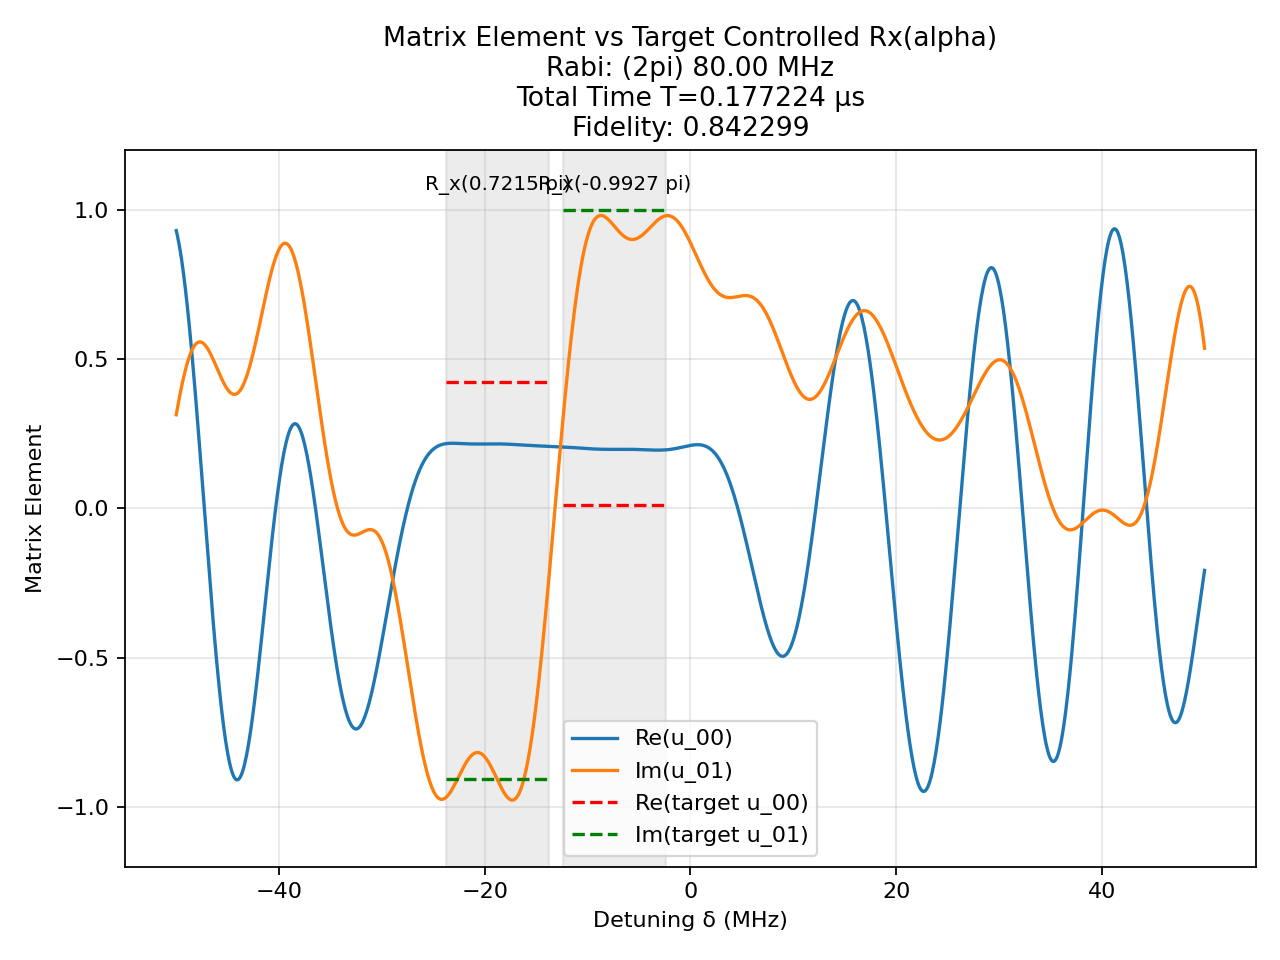

The data file committed next to this chart (first rows):
t (us), H_x (2pi MHz), H_z (2pi MHz)
0.002134, -80.0, 0.0
0.0025, 0.0, 50.0
0.0003036, 80.0, 0.0
0.0025, 0.0, 50.0
0.0009257, 80.0, 0.0
0.0025, 0.0, 50.0
0.0004728, 80.0, 0.0
0.0025, 0.0, 50.0
0.000359, 80.0, 0.0
0.0025, 0.0, 50.0
0.00016, -80.0, 0.0
0.0025, 0.0, 50.0
0.0006433, -80.0, 0.0
0.0025, 0.0, 50.0
0.0002349, -80.0, 0.0
0.0025, 0.0, 50.0
0.001597, 80.0, 0.0
0.0025, 0.0, 50.0
0.00145, 80.0, 0.0
0.0025, 0.0, 50.0
0.001167, -80.0, 0.0
0.0025, 0.0, 50.0
0.001337, -80.0, 0.0
0.0025, 0.0, 50.0
0.0004109, 80.0, 0.0
0.0025, 0.0, 50.0
7.253858006495561e-05, -80.0, 0.0
0.0025, 0.0, 50.0
0.001296, -80.0, 0.0
0.0025, 0.0, 50.0
0.0004475, -80.0, 0.0
0.0025, 0.0, 50.0
0.001299, 80.0, 0.0
0.0025, 0.0, 50.0
0.0001386, -80.0, 0.0
0.0025, 0.0, 50.0
0.001451, -80.0, 0.0
0.0025, 0.0, 50.0
0.0005889, -80.0, 0.0
0.0025, 0.0, 50.0
0.001263, -80.0, 0.0
0.0025, 0.0, 50.0
0.0004756, -80.0, 0.0
0.0025, 0.0, 50.0
0.001202, 80.0, 0.0
0.0025, 0.0, 50.0
0.0001024, 80.0, 0.0
0.0025, 0.0, 50.0
0.0006611, -80.0, 0.0
0.0025, 0.0, 50.0
2.6631517187037476e-05, 80.0, 0.0
0.0025, 0.0, 50.0
0.0005774, 80.0, 0.0
0.0025, 0.0, 50.0
0.0008423, 80.0, 0.0
0.0025, 0.0, 50.0
0.0004874, -80.0, 0.0
0.0025, 0.0, 50.0
0.0005596, -80.0, 0.0
0.0025, 0.0, 50.0
... 41 more rows
